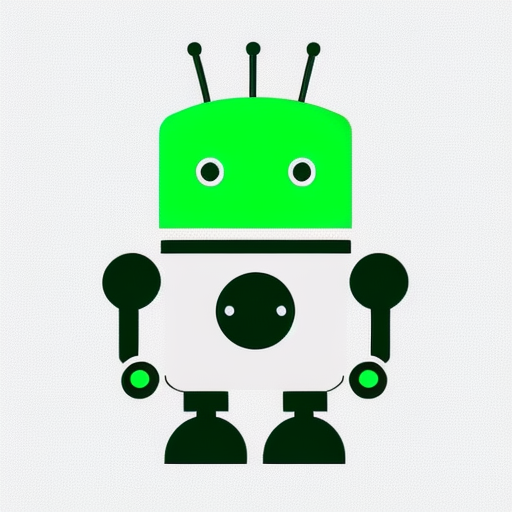
Generation parameters embedded in this image by AUTOMATIC1111 Stable Diffusion web UI or a fork of it (Forge, ...) (PNG 'parameters' text chunk):
Simple and iconic icon design of combining smoke and cute robot motifs, vector drawing, trending on behance ,simple, minimal, cute, happy, white background and green contents,
Negative prompt: photorealistic, complicated, horror, scary
Steps: 20, Sampler: DPM++ 2M SDE Karras, CFG scale: 8, Seed: 116426878, Size: 512x512, Model hash: 107d2a241b, Model: cyberrealistic_v31, Version: v1.4.0-2-g8d0078b6